Run: headless pygame with SDL's dummy video driver; simulated clock (each Clock.tick advances the game by its frame time, no real sleeping); random seed 0; keys injected as events and as key.get_pressed() state; mouse plan: one left click at the window centre at the start of phase 2, then a move to the lower-right quarter at the start of phase 3.
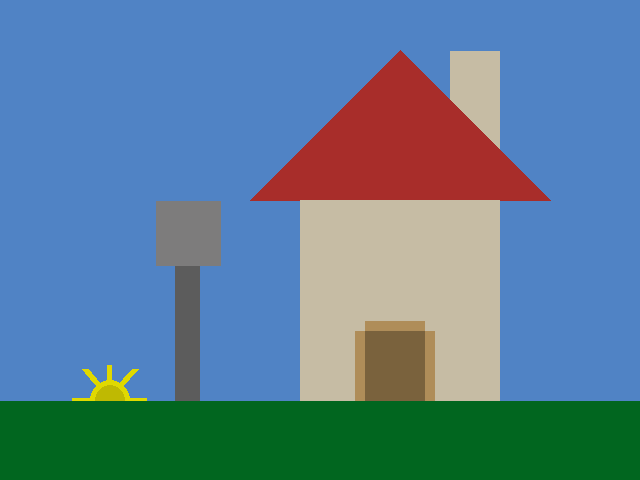
Frame 1 of 4 · flips 1–60 · no input
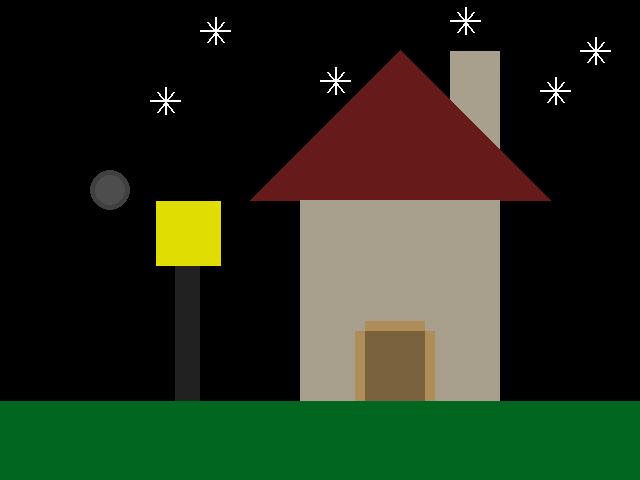
Frame 2 of 4 · flips 61–180 · clicked the window centre · tapped SPACE, RETURN · held RIGHT (→), D
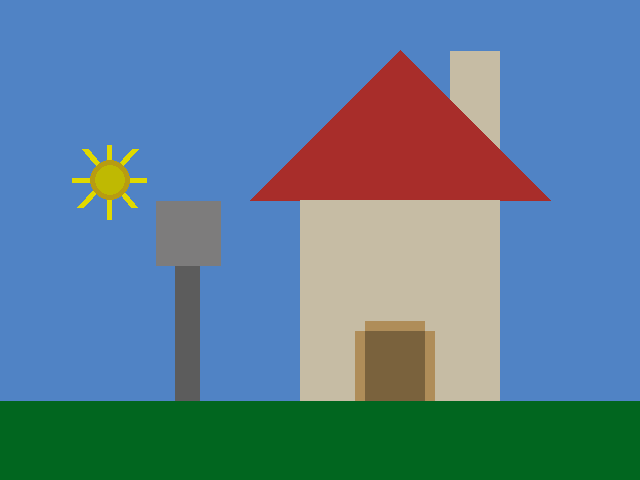
Frame 3 of 4 · flips 181–300 · moved the mouse to the lower-right quarter · held DOWN (↓), S
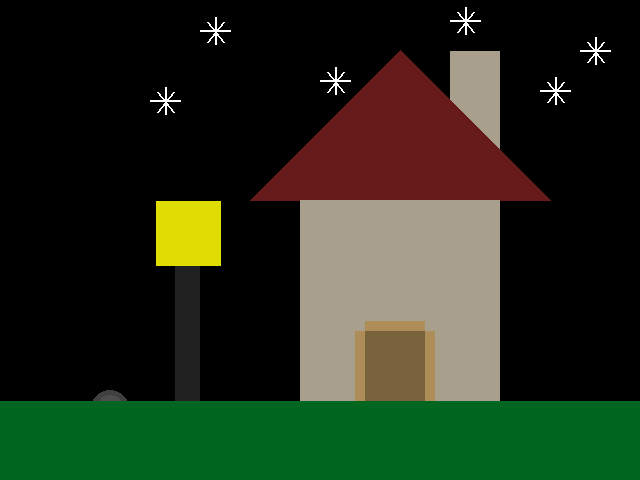
Frame 4 of 4 · flips 301–420 · held LEFT (←), A, UP (↑), W

The pygame program that drew these frames:

import pygame


pygame.init()

WIDTH = 640
HEIGHT = 480
SIZE = (WIDTH, HEIGHT)

screen = pygame.display.set_mode(SIZE)
clock = pygame.time.Clock()
# ---------------------------
# Initialize global variables
pos_x = 100
pos_y = 1
speed = 5
radius = 110
sun_x = 100
sun_y = 100
points = ((250, 200), (400, 50), (550, 200))
suncolor = ((224, 217, 0))
suncolor2 = ((191, 185, 2))
suncolor3 = ((224, 217, 0))
bgcolor = ((80, 131, 197))
nightsky = 1
star_color = ((80, 131, 197))
roof_color = ((168, 45, 42))
house_color = ((198, 188, 164))
streetlight = ((92, 92, 92))
brightlight = ((125, 124, 124))
# ---------------------------

running = True
while running:
    # EVENT HANDLING
    for event in pygame.event.get():
        if event.type == pygame.QUIT:
            running = False
        elif event.type == pygame.MOUSEBUTTONDOWN:
            print(event.pos)

    # GAME STATE UPDATES
    # All game math and comparisons happen here
    sun_y += speed
    
    if sun_y > HEIGHT + radius:
        suncolor = ((64, 64, 64))
        suncolor2 = ((77, 77, 77))
        suncolor3 = ((0,0,0))
        bgcolor = ((0,0,0))
        star_color = ((255,255,255))
        roof_color = ((102, 27, 26))
        house_color = ((168, 160, 141))
        streetlight = ((33, 33, 33))
        brightlight = ((224, 221, 2))
        speed *= -1

    elif sun_y < 0 - radius:
        suncolor = ((184, 156, 17))
        suncolor2 = ((191, 185, 2))
        suncolor3 = ((224, 217, 0))
        bgcolor = ((80, 131, 197))
        star_color = ((80, 131, 197))
        roof_color = ((168, 45, 42))
        house_color = ((198, 188, 164))
        streetlight = ((92, 92, 92))
        brightlight = ((125, 124, 124))
        speed *= -1

    # DRAWING
    screen.fill(bgcolor)  # always the first drawing command
# House!!!!!!!!!!!!!!
    pygame.draw.rect(screen, (house_color), (pos_x+200, pos_y+200, 200, 201))
    pygame.draw.rect(screen, (house_color), (pos_x+350, pos_y + 50, 50, 101))
    pygame.draw.polygon(screen, (roof_color), ((pos_x+150, pos_y+199), (pos_x+300, pos_y+49), (pos_x+450, pos_y+199)))

# starry -w-

    pygame.draw.line(screen, (star_color), (200, 30), (230, 30), 2)
    pygame.draw.line(screen, (star_color), (215, 17), (215, 44), 2)
    pygame.draw.line(screen, (star_color), (223, 22), (207, 42), 2)
    pygame.draw.line(screen, (star_color), (207, 22), (223, 42), 2)

    pygame.draw.line(screen, (star_color), (320, 80), (350, 80), 2)
    pygame.draw.line(screen, (star_color), (335, 67), (335, 94), 2)
    pygame.draw.line(screen, (star_color), (343, 72), (327, 92), 2)
    pygame.draw.line(screen, (star_color), (327, 72), (343, 92), 2)

    pygame.draw.line(screen, (star_color), (540, 90), (570, 90), 2)
    pygame.draw.line(screen, (star_color), (555, 77), (555, 104), 2)
    pygame.draw.line(screen, (star_color), (563, 82), (547, 102), 2)
    pygame.draw.line(screen, (star_color), (547, 82), (563, 102), 2)

    pygame.draw.line(screen, (star_color), (450, 20), (480, 20), 2)
    pygame.draw.line(screen, (star_color), (465, 7), (465, 34), 2)
    pygame.draw.line(screen, (star_color), (473, 12), (457, 32), 2)
    pygame.draw.line(screen, (star_color), (457, 12), (473, 32), 2)

    pygame.draw.line(screen, (star_color), (200, 30), (230, 30), 2)
    pygame.draw.line(screen, (star_color), (215, 17), (215, 44), 2)
    pygame.draw.line(screen, (star_color), (223, 22), (207, 42), 2)
    pygame.draw.line(screen, (star_color), (207, 22), (223, 42), 2)

    pygame.draw.line(screen, (star_color), (320, 80), (350, 80), 2)
    pygame.draw.line(screen, (star_color), (335, 67), (335, 94), 2)
    pygame.draw.line(screen, (star_color), (343, 72), (327, 92), 2)
    pygame.draw.line(screen, (star_color), (327, 72), (343, 92), 2)

    pygame.draw.line(screen, (star_color), (540, 90), (570, 90), 2)
    pygame.draw.line(screen, (star_color), (555, 77), (555, 104), 2)
    pygame.draw.line(screen, (star_color), (563, 82), (547, 102), 2)
    pygame.draw.line(screen, (star_color), (547, 82), (563, 102), 2)

    pygame.draw.line(screen, (star_color), (450, 20), (480, 20), 2)
    pygame.draw.line(screen, (star_color), (465, 7), (465, 34), 2)
    pygame.draw.line(screen, (star_color), (473, 12), (457, 32), 2)
    pygame.draw.line(screen, (star_color), (457, 12), (473, 32), 2)

    pygame.draw.line(screen, (star_color), (580, 50), (610, 50), 2)
    pygame.draw.line(screen, (star_color), (595, 37), (595, 64), 2)
    pygame.draw.line(screen, (star_color), (603, 42), (587, 62), 2)
    pygame.draw.line(screen, (star_color), (587, 42), (603, 62), 2)

    pygame.draw.line(screen, (star_color), (150, 100), (180, 100), 2)
    pygame.draw.line(screen, (star_color), (165, 87), (165, 114), 2)
    pygame.draw.line(screen, (star_color), (173, 92), (157, 112), 2)
    pygame.draw.line(screen, (star_color), (157, 92), (173, 112), 2)


    # sun
    pygame.draw.line(screen, suncolor3, (80, sun_y+27), (135, sun_y-31), 7)
    pygame.draw.line(screen, suncolor3, (134, sun_y+27), (85, sun_y-31), 7)
    pygame.draw.rect(screen, (suncolor3), (sun_x-28, sun_y-2, 75, 5))
    pygame.draw.rect(screen, (suncolor3), (sun_x+7.75, sun_y-35, 5, 75))
    pygame.draw.circle(screen, (suncolor), (sun_x+10, sun_y), 20)
    pygame.draw.circle(screen, (suncolor2), (sun_x+10, sun_y), 15)

    # ground
    pygame.draw.rect(screen, (1, 102, 31), (pos_x-100, pos_y+400, 2100, 201))
    pygame.draw.rect(screen, (122, 98, 61), (pos_x+265, pos_y+330, 60, 70))  #ground
    for x in range(50, 101):
        pygame.draw.rect(screen, (house_color), (pos_x+200, pos_y+199, 200, 201))
        pygame.draw.rect(screen, (175, 141, 89), (pos_x+255, pos_y+330, 10, 70))
        pygame.draw.rect(screen, (175, 141, 89), (pos_x+325, pos_y+330, 10, 70))
        pygame.draw.rect(screen, (175, 141, 89), (pos_x+265, pos_y+320, 60, 10))
        pygame.draw.rect(screen, (122, 98, 61), (pos_x+265, pos_y+330, 60, 70))
        
    pygame.draw.rect(screen, (streetlight), (pos_x+75, pos_y+250, 25, 150))
    pygame.draw.rect(screen, (brightlight), (pos_x+56, pos_y+200, 65, 65))
        
    # Must be the last two lines
    # of the game loop
    pygame.display.flip()
    clock.tick(30)
    #---------------------------


pygame.quit()
